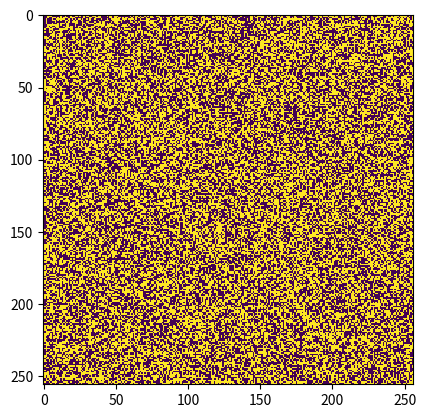

Recreate this plot in Python.
# [redacted]
# [redacted]

from matplotlib import pyplot as plt


# As per algorithm B.13 (Algorithm ModExp for efficient modular exponentiation)
# Input : Modulus N; base a in Z_N; integer exponent b > 0
# Output: [a^b mod N]
def exponent(a, b, N):
    x = a
    t = 1
    # Maintain the invariant that the answer is [t * x^b mod N]
    while b > 0:
        if b % 2 == 1:
            t = (t * x) % N
            b -= 1
        x = (x * x) % N
        b /= 2
    return t


N = 262915409
x = 260931572
bitmap = [[0] * 256 for i in range(256)]
for i in range(256):
    for j in range(256):
        bitmap[i][j] = x % 2
        x = exponent(x, 2, N)
plt.imshow(bitmap, interpolation="nearest")
plt.show()
